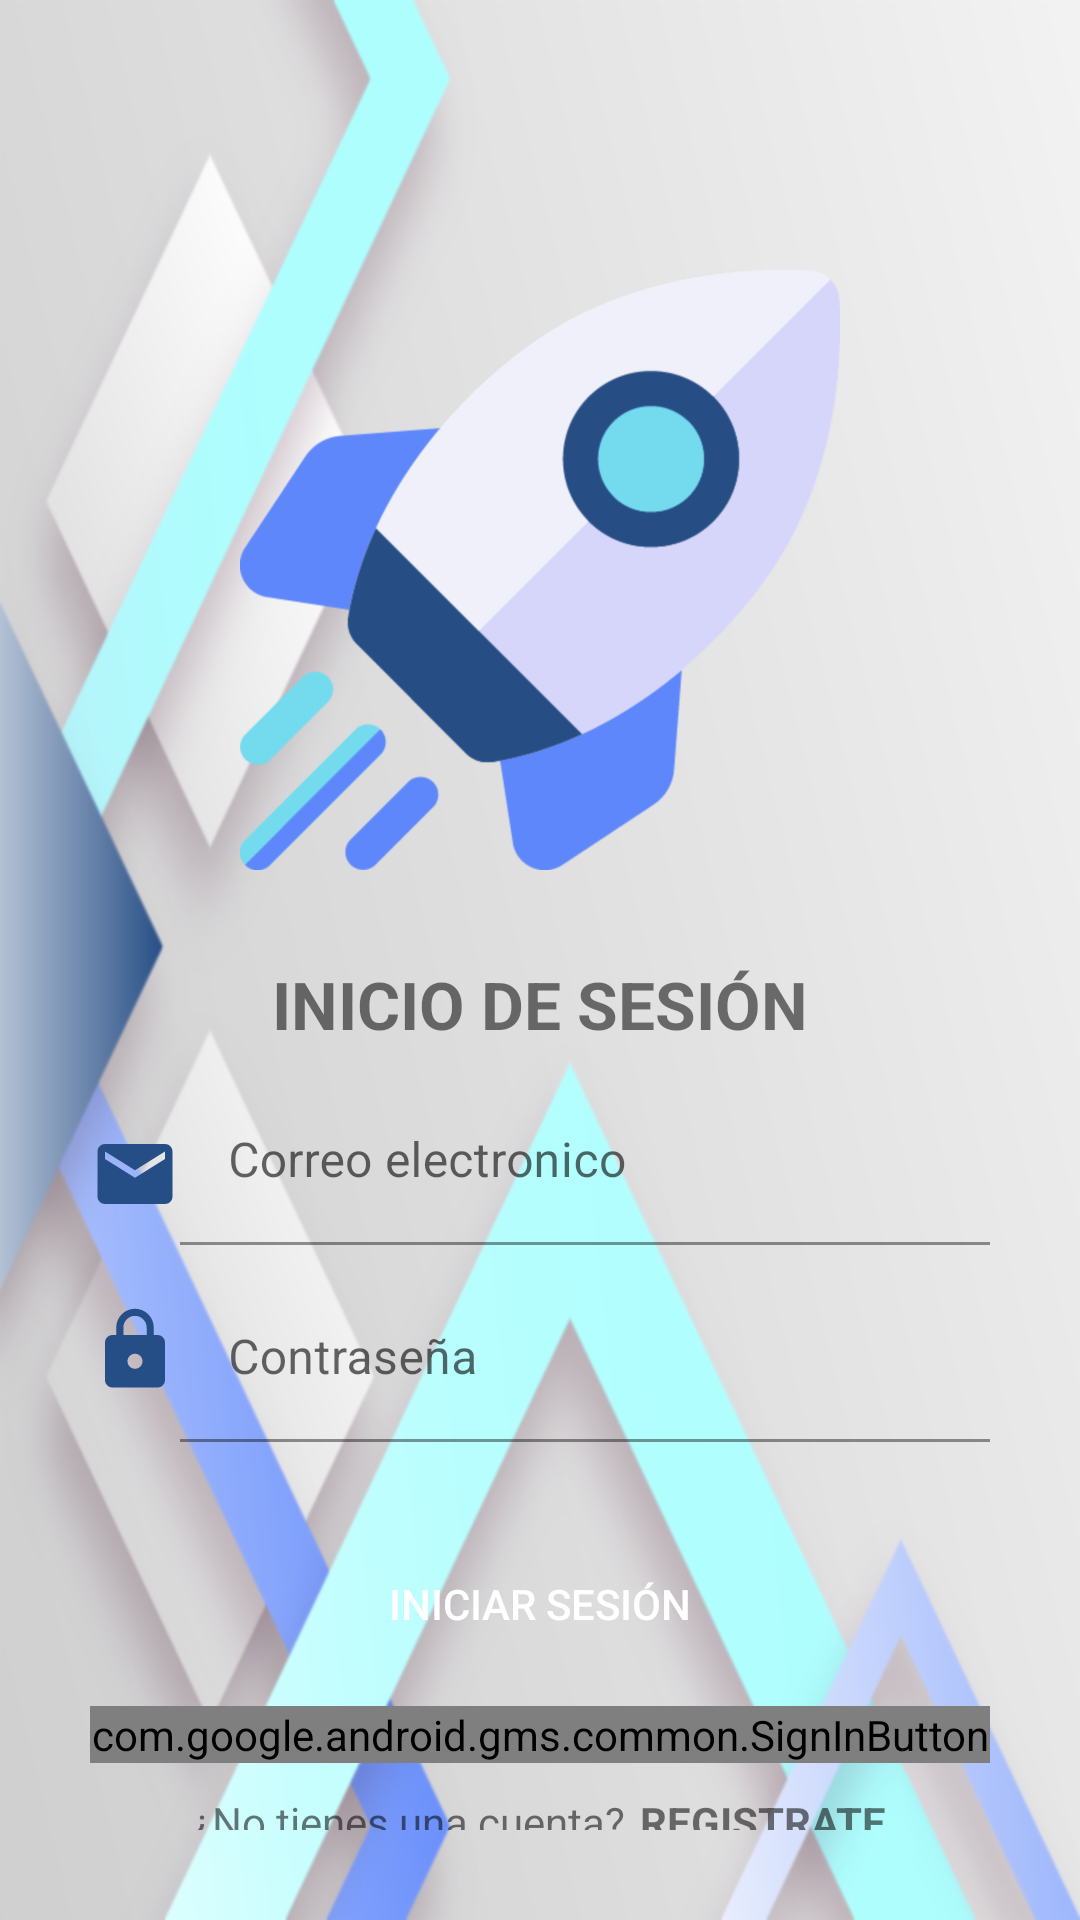

Write the Android layout XML for this screen, with the resource values it uses.
<!-- AndroidManifest.xml: application theme Theme.SocialMedia -->
<!-- res/layout/activity_main.xml -->
<?xml version="1.0" encoding="utf-8"?>
<androidx.coordinatorlayout.widget.CoordinatorLayout
    xmlns:android="http://schemas.android.com/apk/res/android"
    xmlns:app="http://schemas.android.com/apk/res-auto"
    xmlns:tools="http://schemas.android.com/tools"
    android:layout_width="match_parent"
    android:layout_height="match_parent"

    android:fitsSystemWindows="true"

    tools:context=".activities.MainActivity"
    android:background="@drawable/fondo"
    >

    <LinearLayout
        android:layout_width="match_parent"
        android:layout_height="match_parent"
        android:orientation="vertical"
        android:layout_margin="30dp"
        android:paddingTop="30dp"
        >


        <ImageView
            android:layout_width="200dp"
            android:layout_height="200dp"
            android:layout_gravity="center"
            android:layout_margin="30dp"
            android:src="@drawable/lanzadera"
            />

        <TextView
            android:layout_width="match_parent"
            android:layout_height="wrap_content"
            android:text="INICIO DE SESIÓN"
            android:textAlignment="center"
            android:textStyle="bold"
            android:layout_marginBottom="10dp"
            android:textSize="22dp" />

        <LinearLayout
            android:layout_width="match_parent"
            android:layout_height="wrap_content"
            android:orientation="horizontal">

            <ImageView
                android:layout_width="30dp"
                android:layout_height="30dp"
                android:src="@drawable/ic_baseline_email_24"
                android:layout_marginTop="17dp"/>

            <com.google.android.material.textfield.TextInputLayout
                android:layout_width="match_parent"
                android:layout_height="wrap_content"
                >
                <com.google.android.material.textfield.TextInputEditText
                    android:id="@+id/textInputEmail"
                    android:layout_width="match_parent"
                    android:layout_height="wrap_content"
                    android:hint="Correo electronico"
                    android:inputType="textEmailAddress"
                    android:background="@color/trans"
                    />
            </com.google.android.material.textfield.TextInputLayout>

        </LinearLayout>
        
        <LinearLayout
            android:layout_width="match_parent"
            android:layout_height="wrap_content"
            android:orientation="horizontal">

            <ImageView
                android:layout_width="30dp"
                android:layout_height="30dp"
                android:src="@drawable/ic_baseline_https_24"
                android:layout_marginTop="20dp"
                />
            <com.google.android.material.textfield.TextInputLayout
                android:layout_width="match_parent"
                android:layout_height="wrap_content"
                >
                <com.google.android.material.textfield.TextInputEditText
                    android:id="@+id/textInputPassword"
                    android:layout_width="match_parent"
                    android:layout_height="wrap_content"
                    android:layout_marginTop="10dp"
                    android:inputType="textPassword"
                    android:hint="Contraseña"
                    android:background="@color/trans"
                    >
                </com.google.android.material.textfield.TextInputEditText>
            </com.google.android.material.textfield.TextInputLayout>

        </LinearLayout>

        <Button
            android:id="@+id/btnLogin"
            style="@style/Widget.AppCompat.Button"
            android:layout_width="match_parent"
            android:layout_height="wrap_content"
            android:layout_marginTop="30dp"
            android:text="INICIAR SESIÓN"
            android:textColor="@color/white"
            android:background="@drawable/rounded_button"
            />

        <com.google.android.gms.common.SignInButton
            android:id="@+id/btnLoginGoogle"
            android:layout_width="match_parent"
            android:layout_height="wrap_content"
            android:layout_marginTop="10dp">

        </com.google.android.gms.common.SignInButton>

        <LinearLayout
            android:layout_width="match_parent"
            android:layout_height="wrap_content"
            android:orientation="horizontal"
            android:gravity="center"
            android:layout_marginTop="10dp"
            >

            <TextView
                android:layout_width="wrap_content"
                android:layout_height="wrap_content"
                android:text="¿No tienes una cuenta?"/>

            <TextView
                android:id="@+id/textViewRegister"
                android:layout_width="wrap_content"
                android:layout_height="wrap_content"
                android:text="REGISTRATE"
                android:layout_marginLeft="5dp"
                android:textStyle="bold"
                />


        </LinearLayout>


    </LinearLayout>

</androidx.coordinatorlayout.widget.CoordinatorLayout>
<!-- resources referenced by this layout -->
<resources>
  <color name="trans">#00000000</color>
  <color name="white">#FFFFFFFF</color>
  <!-- drawable fondo: png bitmap (drawable-hdpi, 108014 bytes) -->
  <!-- drawable ic_baseline_email_24 (drawable) -->
  <vector android:height="50dp" android:tint="#264E86"
      android:viewportHeight="24" android:viewportWidth="24"
      android:width="50dp" xmlns:android="http://schemas.android.com/apk/res/android">
      <path android:fillColor="@android:color/white" android:pathData="M20,4L4,4c-1.1,0 -1.99,0.9 -1.99,2L2,18c0,1.1 0.9,2 2,2h16c1.1,0 2,-0.9 2,-2L22,6c0,-1.1 -0.9,-2 -2,-2zM20,8l-8,5 -8,-5L4,6l8,5 8,-5v2z"/>
  </vector>
  <!-- drawable ic_baseline_https_24 (drawable) -->
  <vector android:height="24dp" android:tint="#264E86"
      android:viewportHeight="24" android:viewportWidth="24"
      android:width="24dp" xmlns:android="http://schemas.android.com/apk/res/android">
      <path android:fillColor="@android:color/white" android:pathData="M18,8h-1L17,6c0,-2.76 -2.24,-5 -5,-5S7,3.24 7,6v2L6,8c-1.1,0 -2,0.9 -2,2v10c0,1.1 0.9,2 2,2h12c1.1,0 2,-0.9 2,-2L20,10c0,-1.1 -0.9,-2 -2,-2zM12,17c-1.1,0 -2,-0.9 -2,-2s0.9,-2 2,-2 2,0.9 2,2 -0.9,2 -2,2zM15.1,8L8.9,8L8.9,6c0,-1.71 1.39,-3.1 3.1,-3.1 1.71,0 3.1,1.39 3.1,3.1v2z"/>
  </vector>
  <!-- drawable lanzadera: png bitmap (drawable-hdpi, 14757 bytes) -->
  <style name="Theme.SocialMedia" parent="Theme.MaterialComponents.DayNight.NoActionBar">
          
          <item name="colorPrimary">@color/dos</item>
          <item name="colorPrimaryVariant">@color/black</item>
          <item name="colorOnPrimary">@color/white</item>
          
          <item name="colorSecondary">@color/dos</item>
          <item name="colorSecondaryVariant">@color/cuatro</item>
          <item name="colorOnSecondary">@color/white</item>
          
          <item name="android:statusBarColor" tools:targetApi="l">?attr/colorPrimaryVariant</item>
          
      </style>
  <color name="dos">#74DBEF</color>
  <color name="black">#FF000000</color>
  <color name="cuatro">#264E86</color>
</resources>
